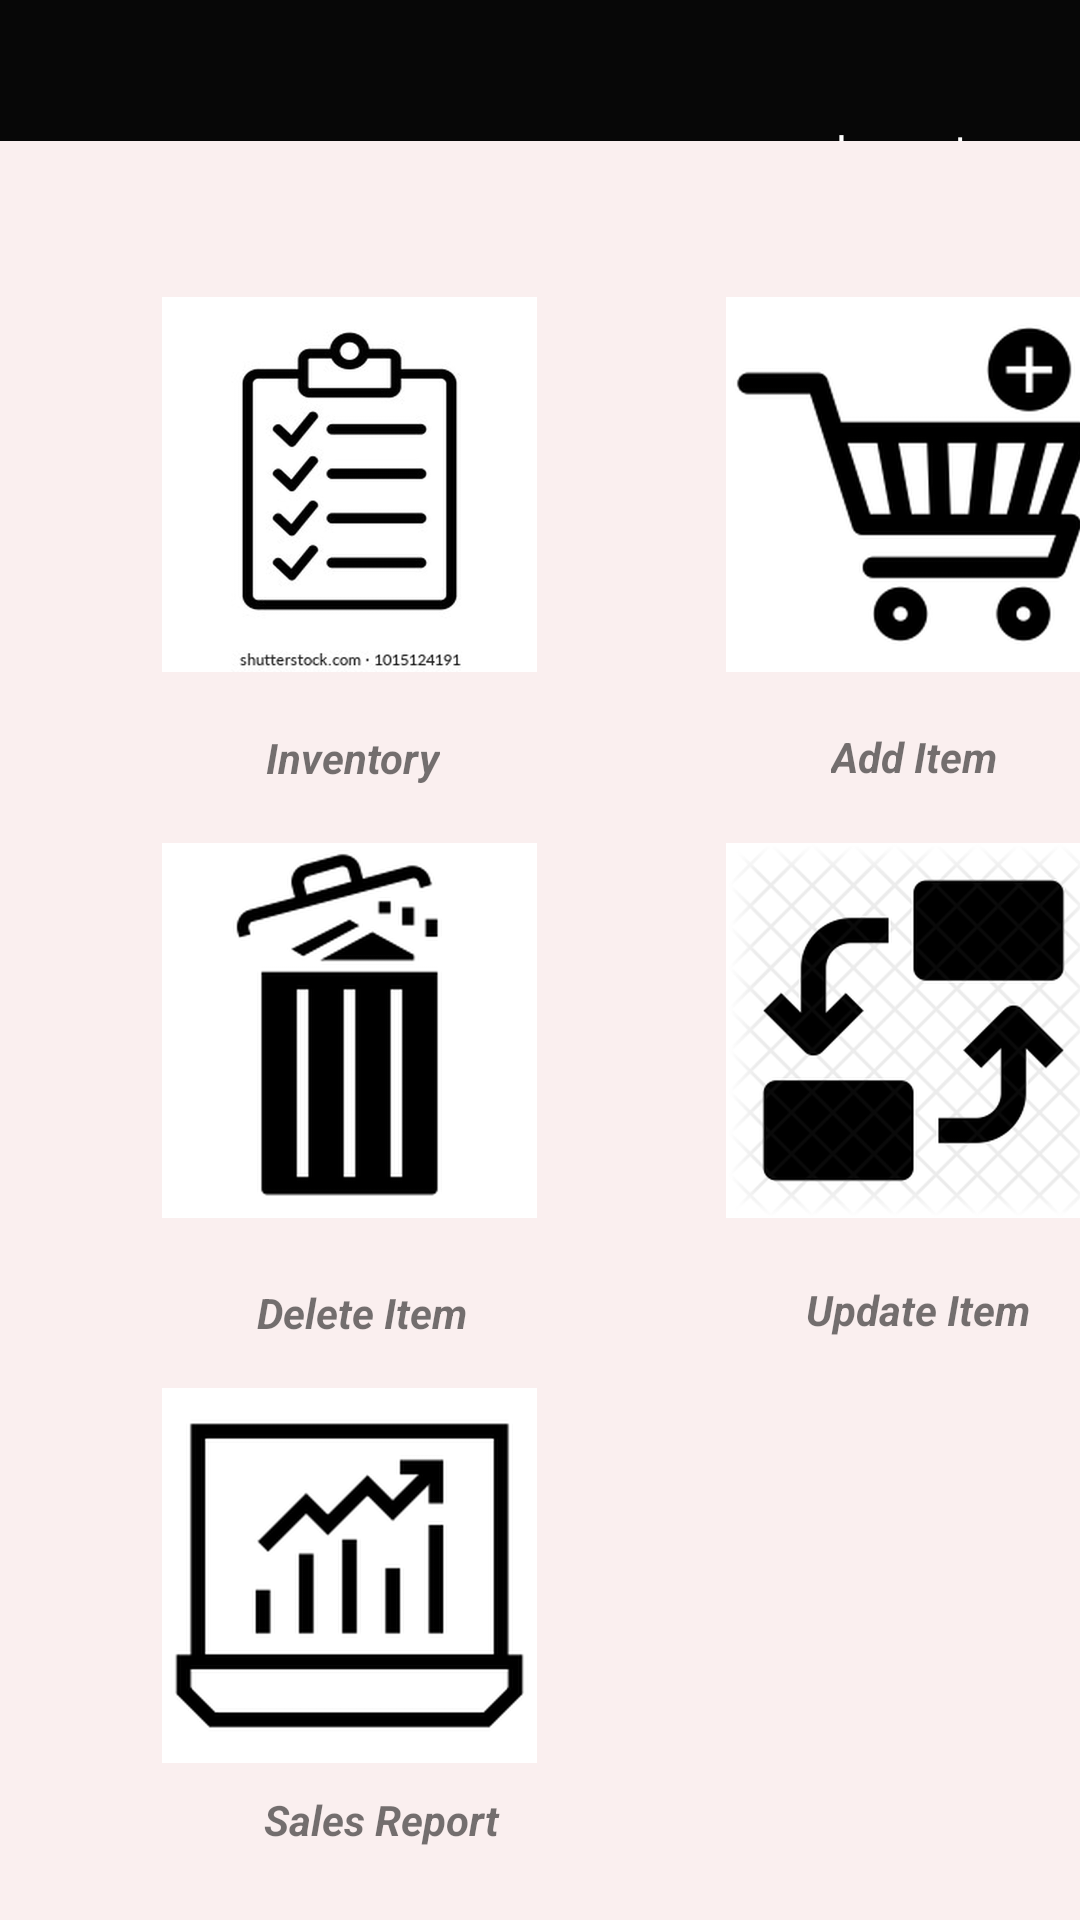

Write the Android layout XML for this screen, with the resource values it uses.
<!-- AndroidManifest.xml: application theme Theme.User_Mode_capstone -->
<!-- res/layout/activity_home__page.xml -->
<?xml version="1.0" encoding="utf-8"?>
<androidx.constraintlayout.widget.ConstraintLayout xmlns:android="http://schemas.android.com/apk/res/android"
    xmlns:app="http://schemas.android.com/apk/res-auto"
    xmlns:tools="http://schemas.android.com/tools"
    android:layout_width="match_parent"
    android:layout_height="match_parent"
    android:background="#070707"
    tools:context=".Home_Page">


    <TextView
        android:id="@+id/textView11"
        android:layout_width="wrap_content"
        android:layout_height="wrap_content"
        android:layout_marginStart="40dp"
        android:layout_marginTop="40dp"
        android:text="Welcome Employee"
        android:textColor="#FFFFFF"
        android:textSize="24sp"
        android:textStyle="bold|italic"
        app:layout_constraintStart_toStartOf="parent"
        app:layout_constraintTop_toTopOf="parent" />

    <TextView
        android:id="@+id/logout_id"
        android:layout_width="wrap_content"
        android:layout_height="wrap_content"
        android:layout_marginTop="40dp"
        android:clickable="true"
        android:onClick="logout"
        android:text="Logout"
        android:textColor="#FFFFFF"
        app:layout_constraintEnd_toEndOf="parent"
        app:layout_constraintHorizontal_bias="0.882"
        app:layout_constraintStart_toStartOf="parent"
        app:layout_constraintTop_toTopOf="parent" />

    <androidx.constraintlayout.widget.ConstraintLayout
        android:layout_width="413dp"
        android:layout_height="593dp"
        android:background="#FAEFEF"
        app:layout_constraintBottom_toBottomOf="parent"
        app:layout_constraintStart_toStartOf="parent"
        app:layout_constraintTop_toTopOf="parent"
        app:layout_constraintVertical_bias="1.0">

        <LinearLayout
            android:id="@+id/linearLayout"
            android:layout_width="145dp"
            android:layout_height="125dp"
            android:layout_marginEnd="224dp"
            android:orientation="horizontal"
            app:layout_constraintBottom_toBottomOf="parent"
            app:layout_constraintEnd_toEndOf="parent"
            app:layout_constraintTop_toTopOf="parent"
            app:layout_constraintVertical_bias="0.888">

            <ImageView
                android:id="@+id/sales_report_id"
                android:layout_width="wrap_content"
                android:layout_height="wrap_content"
                android:layout_weight="1"
                android:clickable="true"
                app:srcCompat="@drawable/salesreport" />
        </LinearLayout>

        <LinearLayout
            android:id="@+id/linearLayout"
            android:layout_width="145dp"
            android:layout_height="125dp"
            android:layout_marginEnd="224dp"
            android:orientation="horizontal"
            app:layout_constraintBottom_toBottomOf="parent"
            app:layout_constraintEnd_toEndOf="parent"
            app:layout_constraintTop_toTopOf="parent">

            <ImageView
                android:id="@+id/delete_id_clk"
                android:layout_width="wrap_content"
                android:layout_height="wrap_content"
                android:layout_weight="1"
                android:clickable="true"
                app:srcCompat="@drawable/deletee" />
        </LinearLayout>

        <LinearLayout
            android:id="@+id/linearLayout3"
            android:layout_width="145dp"
            android:layout_height="125dp"
            android:layout_marginTop="52dp"
            android:layout_marginEnd="36dp"
            android:orientation="horizontal"
            app:layout_constraintEnd_toEndOf="parent"
            app:layout_constraintTop_toTopOf="parent">

            <ImageView
                android:id="@+id/add_id_clk"
                android:layout_width="wrap_content"
                android:layout_height="wrap_content"
                android:layout_weight="1"
                android:clickable="true"
                app:srcCompat="@drawable/add" />
        </LinearLayout>

        <LinearLayout
            android:id="@+id/linearLayout2"
            android:layout_width="145dp"
            android:layout_height="125dp"
            android:layout_marginTop="52dp"
            android:layout_marginEnd="224dp"
            android:orientation="horizontal"
            app:layout_constraintEnd_toEndOf="parent"
            app:layout_constraintTop_toTopOf="parent">

            <ImageView
                android:id="@+id/inv_id_clk"
                android:layout_width="wrap_content"
                android:layout_height="wrap_content"
                android:layout_weight="1"
                android:clickable="true"
                app:srcCompat="@drawable/inventory" />
        </LinearLayout>

        <LinearLayout
            android:id="@+id/linearLayout4"
            android:layout_width="145dp"
            android:layout_height="125dp"
            android:layout_marginEnd="36dp"
            android:orientation="horizontal"
            app:layout_constraintBottom_toBottomOf="parent"
            app:layout_constraintEnd_toEndOf="parent"
            app:layout_constraintTop_toTopOf="parent">

            <ImageView
                android:id="@+id/update_id_clk"
                android:layout_width="wrap_content"
                android:layout_height="wrap_content"
                android:layout_weight="1"
                android:clickable="true"
                app:srcCompat="@drawable/update" />
        </LinearLayout>

        <TextView
            android:id="@+id/textView16"
            android:layout_width="wrap_content"
            android:layout_height="wrap_content"
            android:text="Inventory"
            android:textStyle="bold|italic"
            app:layout_constraintBottom_toTopOf="@+id/linearLayout"
            app:layout_constraintEnd_toEndOf="parent"
            app:layout_constraintHorizontal_bias="0.25"
            app:layout_constraintStart_toStartOf="parent"
            app:layout_constraintTop_toBottomOf="@+id/linearLayout2" />

        <TextView
            android:id="@+id/textView17"
            android:layout_width="wrap_content"
            android:layout_height="wrap_content"
            android:text="Delete Item"
            android:textStyle="bold|italic"
            app:layout_constraintBottom_toBottomOf="parent"
            app:layout_constraintEnd_toEndOf="parent"
            app:layout_constraintHorizontal_bias="0.25"
            app:layout_constraintStart_toStartOf="parent"
            app:layout_constraintTop_toBottomOf="@+id/linearLayout"
            app:layout_constraintVertical_bias="0.102" />

        <TextView
            android:id="@+id/textView18"
            android:layout_width="wrap_content"
            android:layout_height="wrap_content"
            android:text="Add Item"
            android:textStyle="bold|italic"
            app:layout_constraintBottom_toTopOf="@+id/linearLayout4"
            app:layout_constraintEnd_toEndOf="parent"
            app:layout_constraintHorizontal_bias="0.774"
            app:layout_constraintStart_toStartOf="parent"
            app:layout_constraintTop_toBottomOf="@+id/linearLayout3"
            app:layout_constraintVertical_bias="0.487" />

        <TextView
            android:id="@+id/textView19"
            android:layout_width="wrap_content"
            android:layout_height="wrap_content"
            android:text="Update Item"
            android:textStyle="bold|italic"
            app:layout_constraintBottom_toBottomOf="parent"
            app:layout_constraintEnd_toEndOf="parent"
            app:layout_constraintHorizontal_bias="0.794"
            app:layout_constraintStart_toStartOf="parent"
            app:layout_constraintTop_toBottomOf="@+id/linearLayout4"
            app:layout_constraintVertical_bias="0.098" />

        <TextView
            android:id="@+id/textView20"
            android:layout_width="wrap_content"
            android:layout_height="wrap_content"
            android:layout_marginStart="88dp"
            android:layout_marginBottom="24dp"
            android:text="Sales Report"
            android:textStyle="bold|italic"
            app:layout_constraintBottom_toBottomOf="parent"
            app:layout_constraintStart_toStartOf="parent" />

    </androidx.constraintlayout.widget.ConstraintLayout>

</androidx.constraintlayout.widget.ConstraintLayout>
<!-- resources referenced by this layout -->
<resources>
  <!-- drawable add: png bitmap (drawable, 173953 bytes) -->
  <!-- drawable deletee: png bitmap (drawable, 94007 bytes) -->
  <!-- drawable inventory: png bitmap (drawable, 108390 bytes) -->
  <!-- drawable salesreport: png bitmap (drawable, 99552 bytes) -->
  <!-- drawable update: png bitmap (drawable, 287427 bytes) -->
  <style name="Theme.User_Mode_capstone" parent="Theme.MaterialComponents.DayNight.NoActionBar">
          
          <item name="colorPrimary">@color/purple_500</item>
          <item name="colorPrimaryVariant">@color/purple_700</item>
          <item name="colorOnPrimary">@color/white</item>
          
          <item name="colorSecondary">@color/teal_200</item>
          <item name="colorSecondaryVariant">@color/teal_700</item>
          <item name="colorOnSecondary">@color/black</item>
          
          <item name="android:statusBarColor" tools:targetApi="l">?attr/colorPrimaryVariant</item>
          
      </style>
  <color name="purple_500">#0C0C0C</color>
  <color name="purple_700">#090909</color>
  <color name="white">#FFFFFFFF</color>
  <color name="teal_200">#FF03DAC5</color>
  <color name="teal_700">#FF018786</color>
  <color name="black">#FF000000</color>
</resources>
